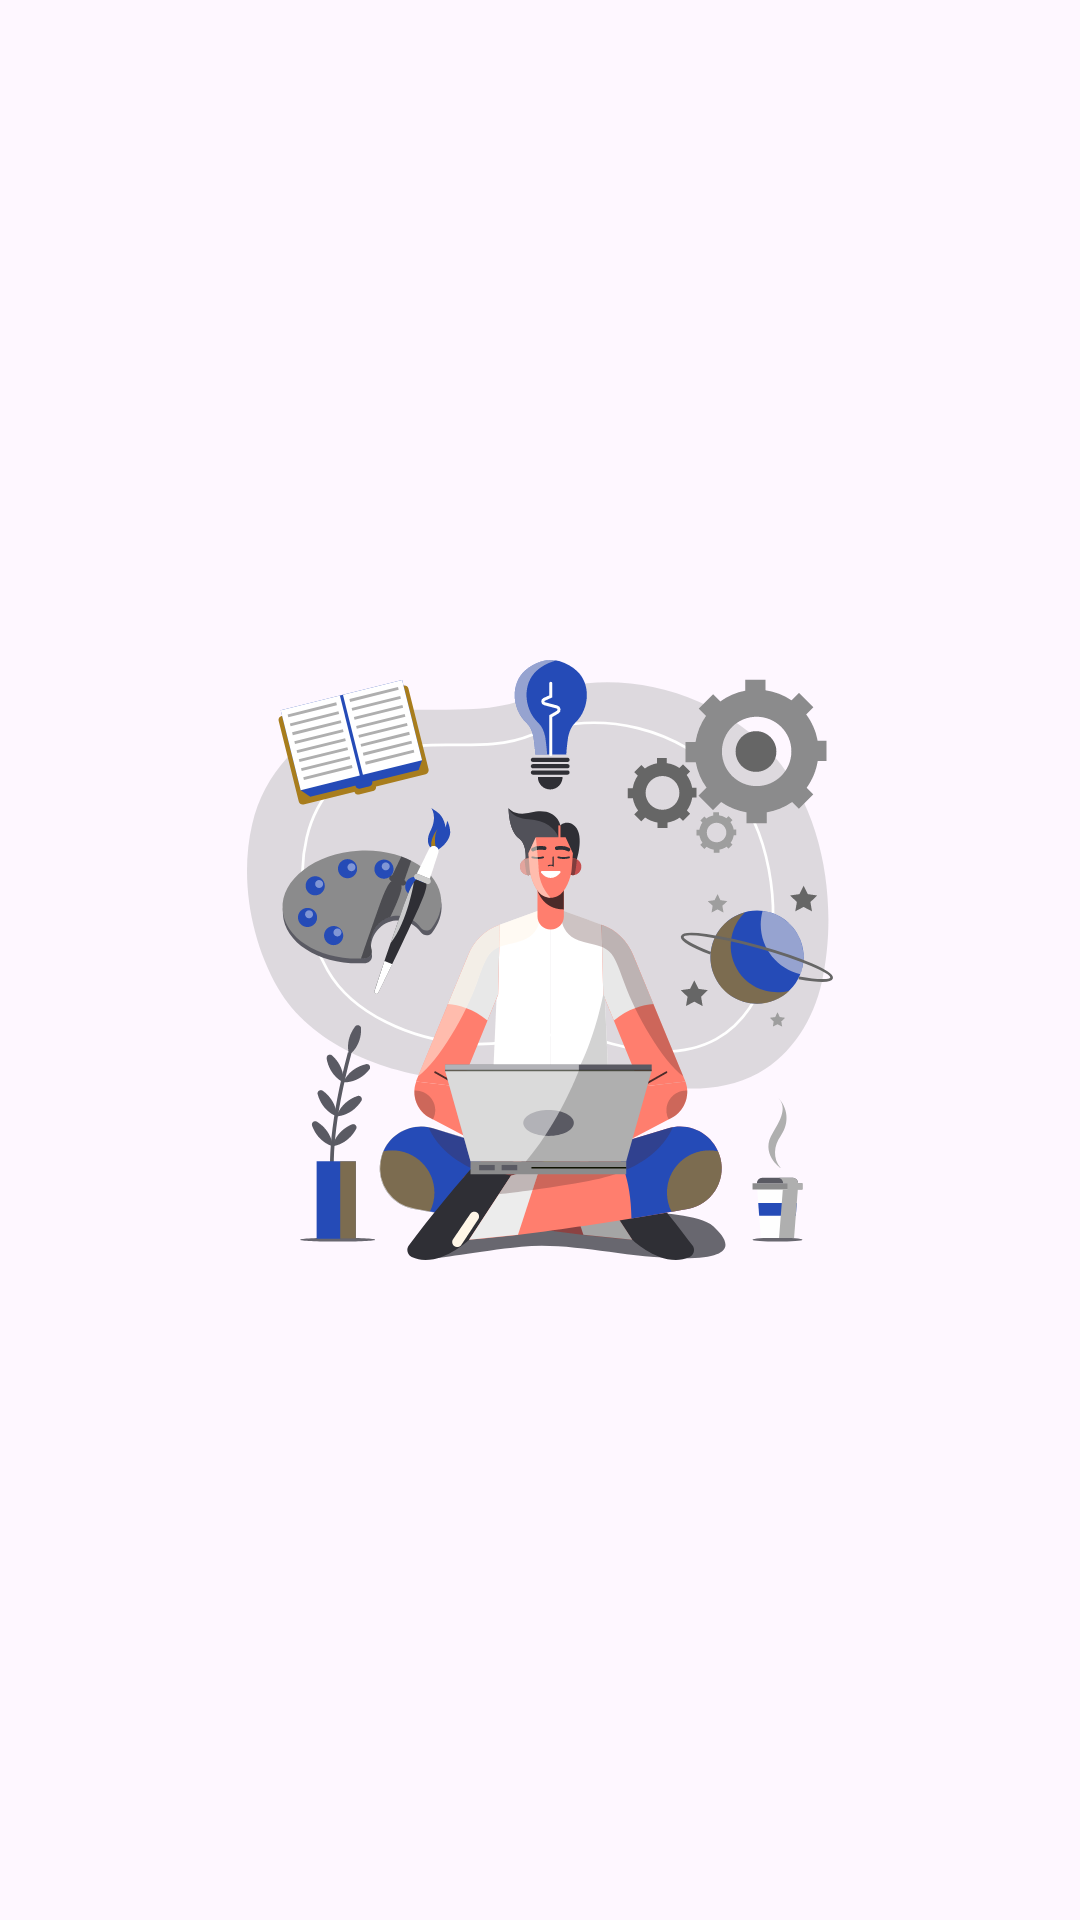

Android layout source for this screen:
<!-- AndroidManifest.xml: application theme Base.Theme.GalleryApp -->
<!-- res/layout/fragment_splash.xml -->
<?xml version="1.0" encoding="utf-8"?>
<FrameLayout xmlns:android="http://schemas.android.com/apk/res/android"
    xmlns:app="http://schemas.android.com/apk/res-auto"
    xmlns:tools="http://schemas.android.com/tools"
    android:layout_width="match_parent"
    android:layout_height="match_parent"
    tools:context=".presentaion.SplashFragment">

    <ImageView
        android:id="@+id/imageView"
        android:layout_width="200dp"
        android:layout_height="200dp"
        android:layout_gravity="center"
        android:src="@drawable/about_svg" />
</FrameLayout>
<!-- resources referenced by this layout -->
<resources>
  <!-- drawable about_svg: vector/xml drawable (drawable, 42158 chars, omitted) -->
  <style name="Base.Theme.GalleryApp" parent="Theme.Material3.DayNight.NoActionBar">
  
          <item name="android:statusBarColor">@color/white</item>
  
      </style>
  <color name="white">#FFFFFFFF</color>
</resources>
